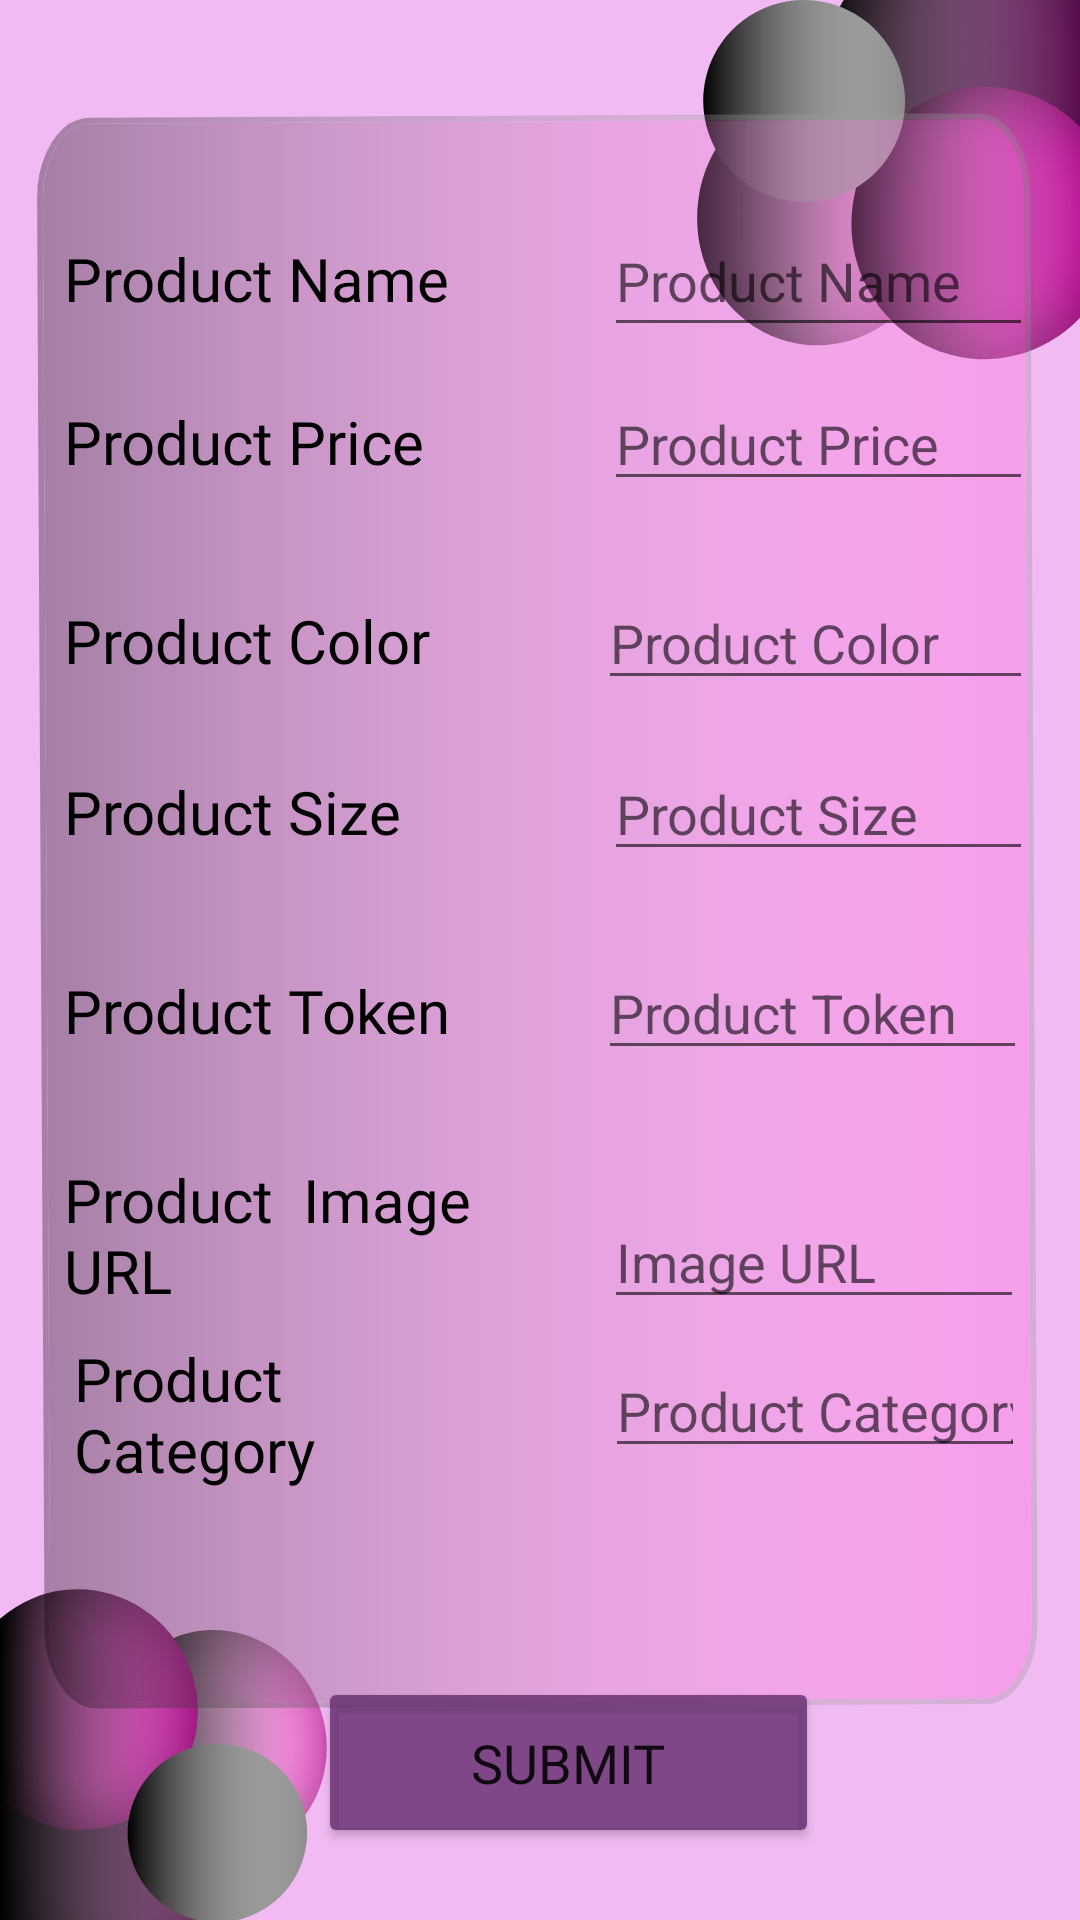

Here is an Android app screen rendered from its layout file. Give the layout XML and the strings, colors and styles it references.
<!-- AndroidManifest.xml: application theme Theme.Farha_Application -->
<!-- res/layout/activity_insert_product.xml -->
<?xml version="1.0" encoding="utf-8"?>
<androidx.constraintlayout.widget.ConstraintLayout xmlns:android="http://schemas.android.com/apk/res/android"
    xmlns:app="http://schemas.android.com/apk/res-auto"
    xmlns:tools="http://schemas.android.com/tools"
    android:layout_width="match_parent"
    android:layout_height="match_parent"
    tools:context=".Acticites.Admin.InsertProductActivity"
    android:background="@drawable/insertproductbackground">

    <LinearLayout
        android:layout_width="317dp"
        android:layout_height="71dp"
        android:orientation="horizontal"
        app:layout_constraintBottom_toBottomOf="parent"
        app:layout_constraintEnd_toEndOf="parent"
        app:layout_constraintHorizontal_bias="0.577"
        app:layout_constraintStart_toStartOf="parent"
        app:layout_constraintTop_toTopOf="parent"
        app:layout_constraintVertical_bias="0.77">

        <TextView
            android:id="@+id/textView9"
            android:layout_width="142dp"
            android:layout_height="58dp"
            android:layout_marginEnd="30dp"
            android:layout_marginRight="30dp"
            android:fontFamily="@font/baloo_bhai"
            android:text="Product Category"
            android:textColor="#000000"
            android:textSize="20sp" />

        <EditText
            android:id="@+id/productCategory_txt"
            android:layout_width="wrap_content"
            android:layout_height="wrap_content"
            android:layout_marginStart="5dp"
            android:layout_marginLeft="5dp"
            android:layout_marginTop="10dp"
            android:ems="10"
            android:hint="Product Category"
            android:inputType="textPersonName" />

    </LinearLayout>

    <LinearLayout
        android:layout_width="323dp"
        android:layout_height="65dp"
        android:orientation="horizontal"
        app:layout_constraintBottom_toBottomOf="parent"
        app:layout_constraintEnd_toEndOf="parent"
        app:layout_constraintHorizontal_bias="0.577"
        app:layout_constraintStart_toStartOf="parent"
        app:layout_constraintTop_toTopOf="parent"
        app:layout_constraintVertical_bias="0.658">

        <TextView
            android:id="@+id/textView8"
            android:layout_width="140dp"
            android:layout_height="72dp"
            android:layout_marginEnd="30dp"
            android:layout_marginRight="30dp"
            android:fontFamily="@font/baloo_bhai"
            android:text="Product  Image URL"
            android:textColor="#000000"
            android:textSize="20sp" />

        <EditText
            android:id="@+id/imageUrl_txt"
            android:layout_width="140dp"
            android:layout_height="wrap_content"
            android:layout_marginStart="10dp"
            android:layout_marginLeft="10dp"
            android:layout_marginTop="20dp"
            android:ems="10"
            android:hint="Image URL"
            android:inputType="textPersonName" />
    </LinearLayout>

    <LinearLayout
        android:layout_width="323dp"
        android:layout_height="58dp"
        android:orientation="horizontal"
        app:layout_constraintBottom_toBottomOf="parent"
        app:layout_constraintEnd_toEndOf="parent"
        app:layout_constraintHorizontal_bias="0.577"
        app:layout_constraintStart_toStartOf="parent"
        app:layout_constraintTop_toTopOf="parent"
        app:layout_constraintVertical_bias="0.542">

        <TextView
            android:id="@+id/textView7"
            android:layout_width="140dp"
            android:layout_height="43dp"
            android:layout_marginEnd="30dp"
            android:layout_marginRight="30dp"
            android:fontFamily="@font/baloo_bhai"
            android:text="Product Token"
            android:textColor="#000000"
            android:textSize="20sp" />

        <EditText
            android:id="@+id/productToken_txt"
            android:layout_width="143dp"
            android:layout_height="wrap_content"
            android:layout_marginStart="8dp"
            android:layout_marginLeft="8dp"
            android:ems="10"
            android:hint="Product Token"
            android:inputType="textPersonName" />

    </LinearLayout>

    <LinearLayout
        android:layout_width="323dp"
        android:layout_height="58dp"
        android:orientation="horizontal"
        app:layout_constraintBottom_toBottomOf="parent"
        app:layout_constraintEnd_toEndOf="parent"
        app:layout_constraintHorizontal_bias="0.577"
        app:layout_constraintStart_toStartOf="parent"
        app:layout_constraintTop_toTopOf="parent"
        app:layout_constraintVertical_bias="0.428">

        <TextView
            android:id="@+id/textView6"
            android:layout_width="140dp"
            android:layout_height="39dp"
            android:layout_marginEnd="30dp"
            android:layout_marginRight="30dp"
            android:fontFamily="@font/baloo_bhai"
            android:text="Product Size"
            android:textColor="#000000"
            android:textSize="20sp" />

        <EditText
            android:id="@+id/productSize_txt"
            android:layout_width="143dp"
            android:layout_height="wrap_content"
            android:layout_marginStart="10dp"
            android:layout_marginLeft="10dp"
            android:ems="10"
            android:hint="Product Size"
            android:inputType="textPersonName" />
    </LinearLayout>


    <LinearLayout
        android:layout_width="323dp"
        android:layout_height="58dp"
        android:orientation="horizontal"
        app:layout_constraintBottom_toBottomOf="parent"
        app:layout_constraintEnd_toEndOf="parent"
        app:layout_constraintHorizontal_bias="0.577"
        app:layout_constraintStart_toStartOf="parent"
        app:layout_constraintTop_toTopOf="parent"
        app:layout_constraintVertical_bias="0.33">

        <TextView
            android:id="@+id/textView5"
            android:layout_width="140dp"
            android:layout_height="34dp"
            android:layout_marginEnd="30dp"
            android:layout_marginRight="30dp"
            android:fontFamily="@font/baloo_bhai"
            android:text="Product Color"
            android:textColor="#000000"
            android:textSize="20sp" />

        <EditText
            android:id="@+id/productColor_txt"
            android:layout_width="wrap_content"
            android:layout_height="wrap_content"
            android:layout_marginStart="8dp"
            android:layout_marginLeft="8dp"
            android:ems="10"
            android:hint="Product Color"
            android:inputType="textPersonName" />

    </LinearLayout>

    <LinearLayout
        android:layout_width="323dp"
        android:layout_height="58dp"
        android:orientation="horizontal"
        app:layout_constraintBottom_toBottomOf="parent"
        app:layout_constraintEnd_toEndOf="parent"
        app:layout_constraintHorizontal_bias="0.577"
        app:layout_constraintStart_toStartOf="parent"
        app:layout_constraintTop_toTopOf="parent"
        app:layout_constraintVertical_bias="0.216">

        <TextView
            android:id="@+id/textView4"
            android:layout_width="140dp"
            android:layout_height="45dp"
            android:layout_marginEnd="30dp"
            android:layout_marginRight="30dp"
            android:fontFamily="@font/baloo_bhai"
            android:text="Product Price"
            android:textColor="#000000"
            android:textSize="20sp" />

        <EditText
            android:id="@+id/productPrice_txt"
            android:layout_width="wrap_content"
            android:layout_height="wrap_content"
            android:layout_marginStart="10dp"
            android:layout_marginLeft="10dp"
            android:ems="10"
            android:hint="Product Price"
            android:inputType="textPersonName" />

    </LinearLayout>

    <LinearLayout
        android:layout_width="323dp"
        android:layout_height="58dp"
        android:orientation="horizontal"
        app:layout_constraintBottom_toBottomOf="parent"
        app:layout_constraintEnd_toEndOf="parent"
        app:layout_constraintHorizontal_bias="0.577"
        app:layout_constraintStart_toStartOf="parent"
        app:layout_constraintTop_toTopOf="parent"
        app:layout_constraintVertical_bias="0.118">

        <TextView
            android:layout_width="140dp"
            android:layout_height="28dp"
            android:layout_marginEnd="30dp"
            android:layout_marginRight="30dp"
            android:fontFamily="@font/baloo_bhai"
            android:text="Product Name"
            android:textColor="#000000"
            android:textSize="20sp" />

        <EditText
            android:id="@+id/productName_txt"
            android:layout_width="wrap_content"
            android:layout_height="47dp"
            android:layout_marginStart="10dp"
            android:layout_marginLeft="10dp"
            android:ems="10"
            android:hint="Product Name"
            android:inputType="textPersonName" />

    </LinearLayout>

    <Button
        android:id="@+id/insert_btn"
        android:layout_width="167dp"
        android:layout_height="57dp"
        android:layout_marginBottom="24dp"
        android:fontFamily="@font/baloo_bhai"
        android:onClick="insert_btn_OnClick"
        android:text="@string/submit"
        android:textSize="18sp"
        app:backgroundTint="#D0662E70"
        app:layout_constraintBottom_toBottomOf="parent"
        app:layout_constraintEnd_toEndOf="parent"
        app:layout_constraintHorizontal_bias="0.549"
        app:layout_constraintStart_toStartOf="parent" />

</androidx.constraintlayout.widget.ConstraintLayout>
<!-- resources referenced by this layout -->
<resources>
  <!-- drawable insertproductbackground: png bitmap (drawable, 668976 bytes) -->
  <string name="submit">Submit</string>
  <style name="Theme.Farha_Application" parent="Theme.MaterialComponents.DayNight.NoActionBar">
          
          <item name="colorPrimary">@color/white</item>
          <item name="colorPrimaryVariant">@color/black</item>
          <item name="colorOnPrimary">@color/white</item>
          
          <item name="colorSecondary">@color/teal_200</item>
          <item name="colorSecondaryVariant">@color/teal_700</item>
          <item name="colorOnSecondary">@color/black</item>
          
          <item name="android:statusBarColor" tools:targetApi="l">?attr/colorPrimaryVariant</item>
          
      </style>
  <color name="white">#FFFFFFFF</color>
  <color name="black">#FF000000</color>
  <color name="teal_200">#FF03DAC5</color>
  <color name="teal_700">#FF018786</color>
</resources>
